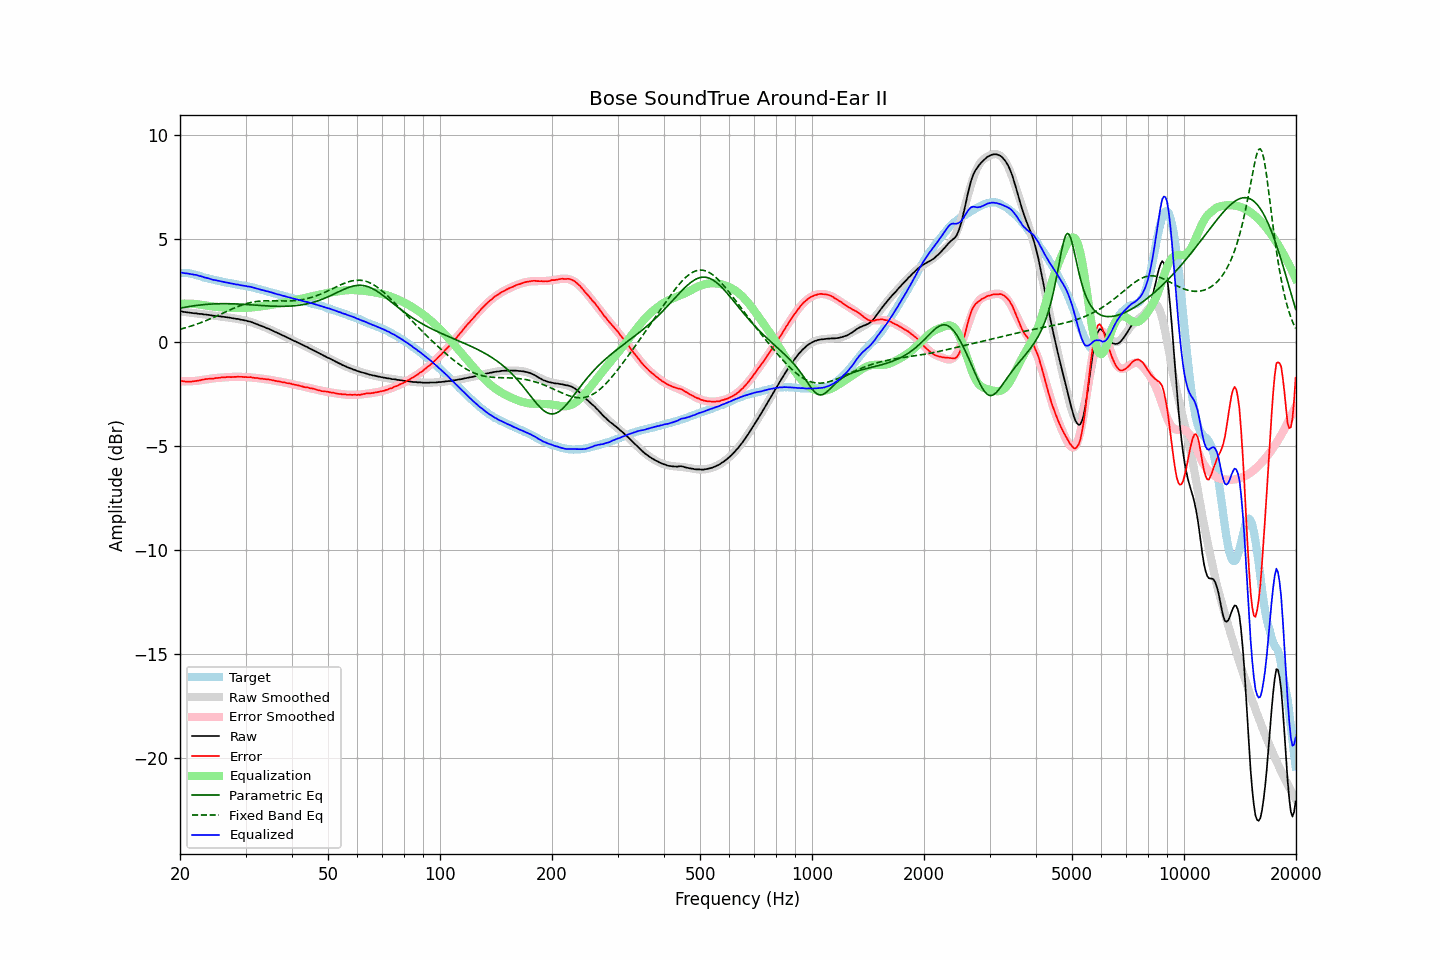

Values plotted in this chart, from the file beside it:
frequency, raw, error, smoothed, error_smoothed, equalization, parametric_eq, fixed_band_eq, equalized_raw, equalized_smoothed, target
20.00, 1.50, -1.84, 1.50, -1.87, 1.87, 1.65, 0.64, 3.37, 3.36, 3.34
20.20, 1.49, -1.85, 1.49, -1.87, 1.87, 1.67, 0.66, 3.36, 3.36, 3.34
20.40, 1.47, -1.87, 1.48, -1.87, 1.87, 1.68, 0.68, 3.34, 3.35, 3.34
20.61, 1.46, -1.88, 1.47, -1.87, 1.87, 1.69, 0.70, 3.33, 3.34, 3.34
20.81, 1.45, -1.89, 1.46, -1.87, 1.87, 1.71, 0.72, 3.32, 3.33, 3.34
21.02, 1.44, -1.90, 1.45, -1.87, 1.87, 1.72, 0.74, 3.31, 3.32, 3.34
21.23, 1.43, -1.88, 1.44, -1.87, 1.87, 1.73, 0.77, 3.30, 3.30, 3.32
21.44, 1.42, -1.88, 1.43, -1.86, 1.86, 1.75, 0.79, 3.29, 3.29, 3.31
21.66, 1.41, -1.87, 1.42, -1.86, 1.86, 1.76, 0.82, 3.27, 3.28, 3.29
21.87, 1.40, -1.86, 1.41, -1.85, 1.85, 1.77, 0.84, 3.26, 3.26, 3.27
22.09, 1.40, -1.85, 1.40, -1.85, 1.85, 1.78, 0.87, 3.25, 3.24, 3.26
22.31, 1.38, -1.84, 1.39, -1.84, 1.84, 1.79, 0.90, 3.22, 3.23, 3.23
22.54, 1.37, -1.83, 1.38, -1.83, 1.83, 1.80, 0.93, 3.20, 3.20, 3.21
22.76, 1.37, -1.81, 1.37, -1.81, 1.81, 1.81, 0.95, 3.19, 3.18, 3.18
22.99, 1.36, -1.79, 1.36, -1.80, 1.80, 1.81, 0.98, 3.16, 3.16, 3.15
23.22, 1.34, -1.78, 1.35, -1.79, 1.79, 1.82, 1.01, 3.13, 3.14, 3.12
23.45, 1.34, -1.76, 1.34, -1.78, 1.78, 1.83, 1.04, 3.12, 3.12, 3.10
23.69, 1.33, -1.76, 1.33, -1.76, 1.76, 1.84, 1.08, 3.10, 3.09, 3.09
23.92, 1.32, -1.75, 1.32, -1.75, 1.75, 1.84, 1.11, 3.08, 3.07, 3.07
24.16, 1.31, -1.75, 1.31, -1.74, 1.74, 1.85, 1.14, 3.06, 3.05, 3.06
24.40, 1.29, -1.74, 1.30, -1.73, 1.73, 1.85, 1.18, 3.03, 3.03, 3.04
24.65, 1.28, -1.73, 1.29, -1.72, 1.72, 1.86, 1.21, 3.01, 3.01, 3.02
24.89, 1.28, -1.71, 1.28, -1.71, 1.71, 1.86, 1.24, 3.00, 3.00, 3.00
25.14, 1.27, -1.71, 1.27, -1.71, 1.71, 1.86, 1.28, 2.98, 2.98, 2.99
25.39, 1.26, -1.70, 1.26, -1.70, 1.70, 1.86, 1.31, 2.96, 2.96, 2.96
25.65, 1.25, -1.70, 1.25, -1.70, 1.70, 1.87, 1.35, 2.95, 2.95, 2.95
25.91, 1.24, -1.68, 1.24, -1.69, 1.69, 1.87, 1.39, 2.93, 2.93, 2.92
26.16, 1.23, -1.68, 1.23, -1.68, 1.68, 1.87, 1.42, 2.92, 2.92, 2.91
26.43, 1.22, -1.68, 1.22, -1.68, 1.68, 1.87, 1.46, 2.90, 2.90, 2.90
26.69, 1.21, -1.66, 1.21, -1.67, 1.67, 1.87, 1.49, 2.88, 2.88, 2.88
26.96, 1.20, -1.66, 1.20, -1.67, 1.67, 1.87, 1.53, 2.87, 2.87, 2.87
27.23, 1.19, -1.66, 1.19, -1.66, 1.66, 1.86, 1.56, 2.86, 2.85, 2.86
27.50, 1.17, -1.67, 1.18, -1.66, 1.66, 1.86, 1.60, 2.83, 2.84, 2.84
27.77, 1.16, -1.66, 1.17, -1.66, 1.66, 1.86, 1.63, 2.82, 2.82, 2.82
28.05, 1.15, -1.66, 1.15, -1.66, 1.66, 1.86, 1.66, 2.81, 2.81, 2.81
28.33, 1.13, -1.66, 1.14, -1.65, 1.65, 1.85, 1.70, 2.79, 2.80, 2.79
28.62, 1.13, -1.64, 1.13, -1.65, 1.65, 1.85, 1.73, 2.79, 2.78, 2.78
28.90, 1.11, -1.65, 1.11, -1.66, 1.66, 1.85, 1.76, 2.77, 2.77, 2.77
29.19, 1.09, -1.65, 1.10, -1.66, 1.66, 1.84, 1.79, 2.75, 2.76, 2.74
29.48, 1.08, -1.66, 1.08, -1.66, 1.66, 1.84, 1.81, 2.74, 2.74, 2.74
29.78, 1.06, -1.67, 1.07, -1.66, 1.66, 1.83, 1.84, 2.72, 2.73, 2.73
30.08, 1.05, -1.67, 1.05, -1.66, 1.66, 1.83, 1.86, 2.72, 2.71, 2.72
30.38, 1.02, -1.67, 1.03, -1.67, 1.67, 1.82, 1.88, 2.69, 2.70, 2.70
30.68, 1.01, -1.67, 1.01, -1.67, 1.67, 1.82, 1.90, 2.69, 2.68, 2.68
30.99, 0.99, -1.67, 0.98, -1.68, 1.68, 1.81, 1.92, 2.68, 2.66, 2.66
31.30, 0.96, -1.69, 0.96, -1.69, 1.69, 1.81, 1.94, 2.65, 2.65, 2.65
31.61, 0.93, -1.70, 0.93, -1.70, 1.70, 1.80, 1.95, 2.63, 2.63, 2.64
31.93, 0.90, -1.71, 0.91, -1.71, 1.71, 1.79, 1.97, 2.61, 2.61, 2.62
32.24, 0.87, -1.71, 0.88, -1.71, 1.71, 1.79, 1.98, 2.59, 2.59, 2.58
32.57, 0.84, -1.73, 0.85, -1.72, 1.72, 1.78, 1.99, 2.57, 2.57, 2.57
32.89, 0.81, -1.74, 0.82, -1.73, 1.73, 1.78, 1.99, 2.54, 2.55, 2.56
33.22, 0.78, -1.74, 0.79, -1.74, 1.74, 1.77, 2.00, 2.53, 2.53, 2.52
33.55, 0.75, -1.76, 0.75, -1.75, 1.75, 1.77, 2.00, 2.51, 2.51, 2.51
33.89, 0.72, -1.76, 0.72, -1.76, 1.76, 1.76, 2.01, 2.49, 2.49, 2.49
34.23, 0.68, -1.78, 0.69, -1.78, 1.78, 1.76, 2.01, 2.46, 2.46, 2.46
34.57, 0.66, -1.78, 0.66, -1.79, 1.79, 1.76, 2.01, 2.45, 2.44, 2.44
34.92, 0.62, -1.79, 0.62, -1.80, 1.80, 1.75, 2.01, 2.42, 2.42, 2.42
35.27, 0.59, -1.81, 0.59, -1.81, 1.81, 1.75, 2.01, 2.41, 2.40, 2.40
35.62, 0.55, -1.82, 0.55, -1.83, 1.83, 1.75, 2.01, 2.38, 2.38, 2.38
35.97, 0.51, -1.84, 0.52, -1.84, 1.84, 1.74, 2.00, 2.35, 2.36, 2.35
... 635 more rows
